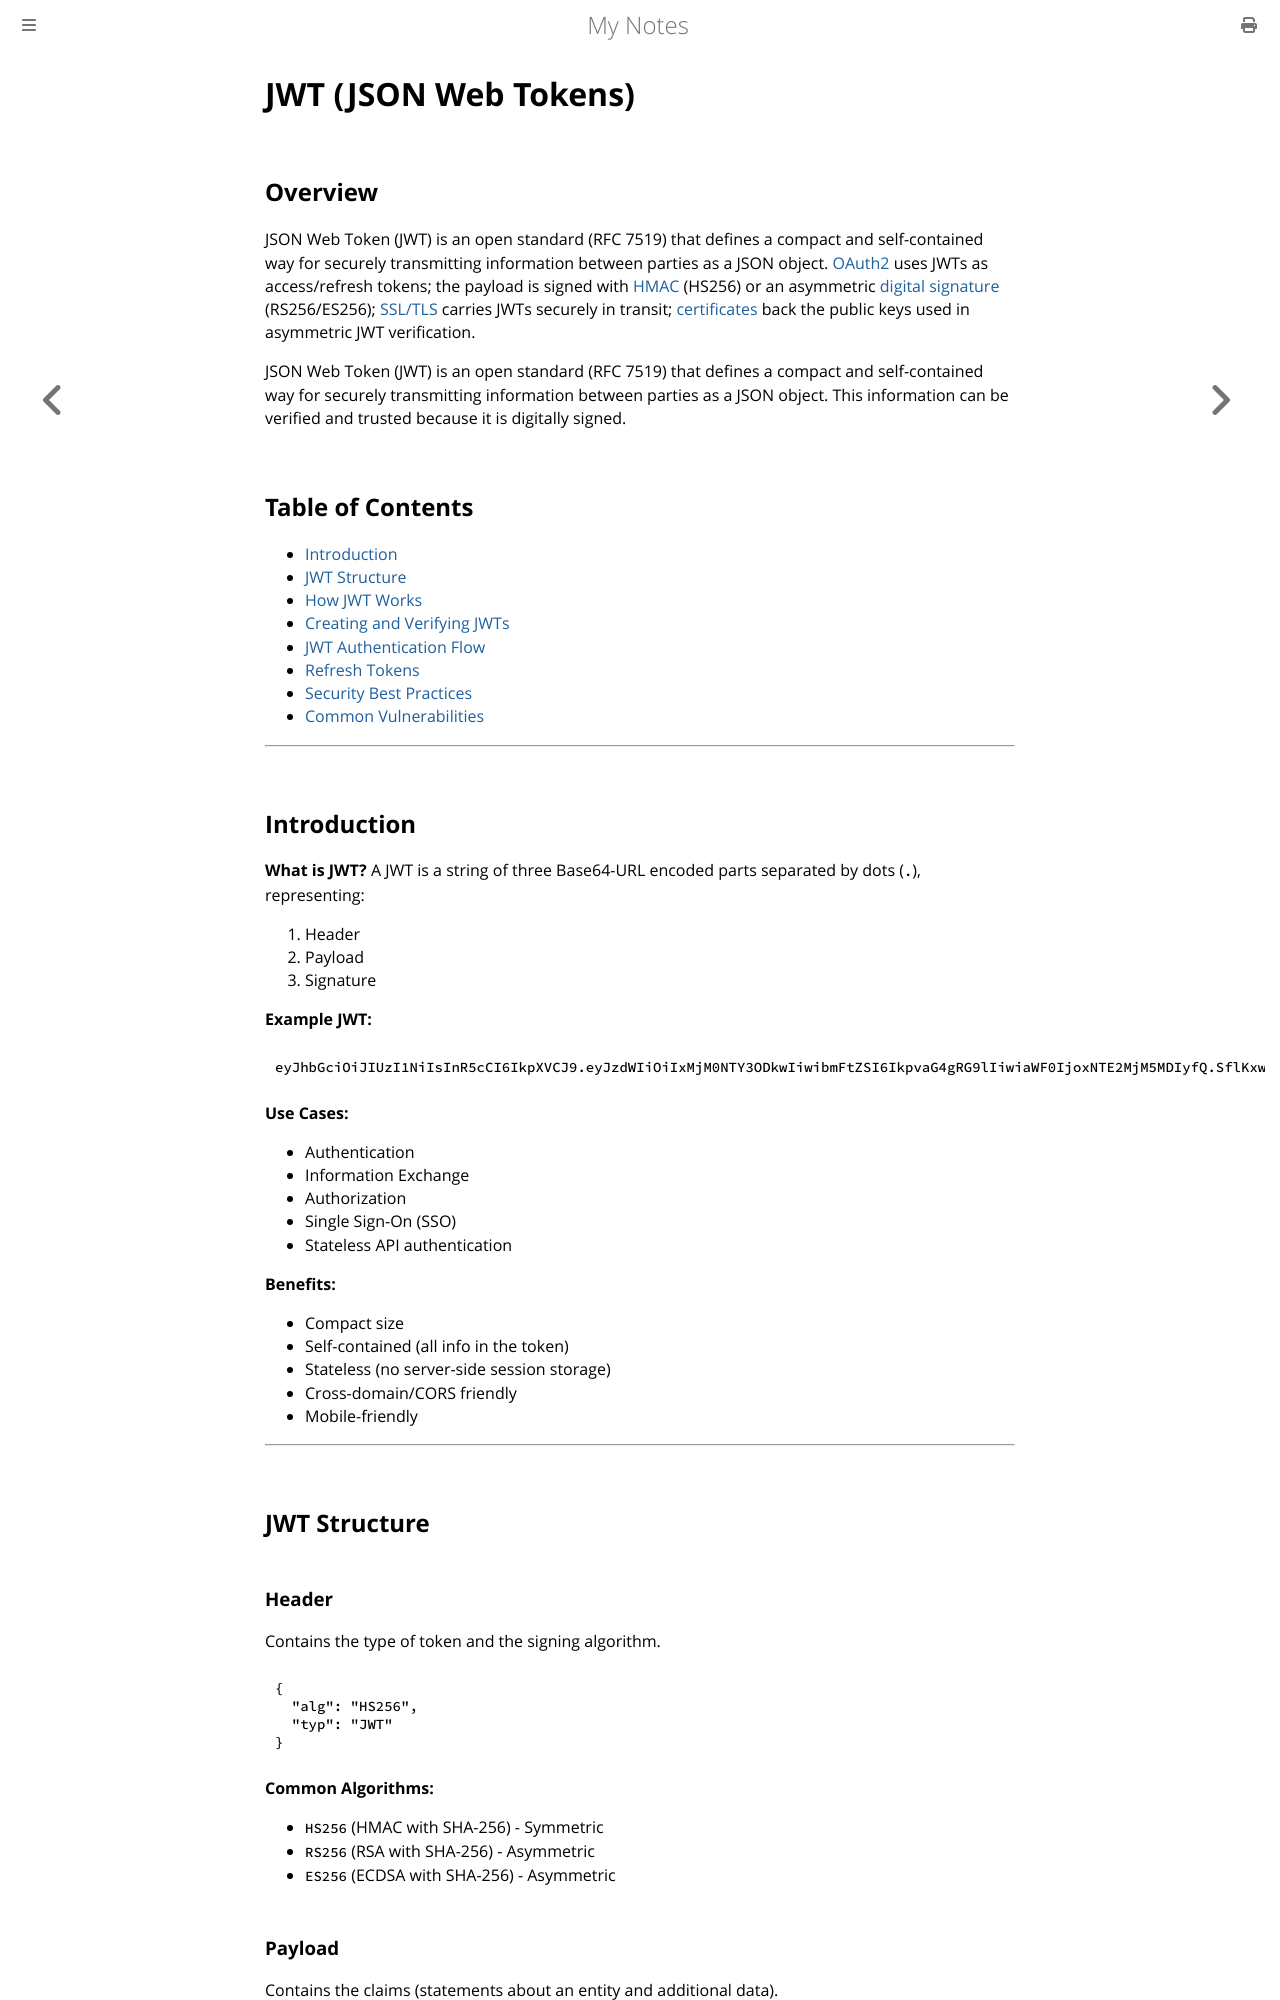

repository: paritystack/notes · page: security/jwt.html · generator: mdbook

# JWT (JSON Web Tokens)

## Overview

JSON Web Token (JWT) is an open standard (RFC 7519) that defines a compact and self-contained way for securely transmitting information between parties as a JSON object. [OAuth2](oauth2.md) uses JWTs as access/refresh tokens; the payload is signed with [HMAC](hmac.md) (HS256) or an asymmetric [digital signature](digital_signatures.md) (RS256/ES256); [SSL/TLS](ssl_tls.md) carries JWTs securely in transit; [certificates](certificates.md) back the public keys used in asymmetric JWT verification.

JSON Web Token (JWT) is an open standard (RFC 7519) that defines a compact and self-contained way for securely transmitting information between parties as a JSON object. This information can be verified and trusted because it is digitally signed.

## Table of Contents
- [Introduction](#introduction)
- [JWT Structure](#jwt-structure)
- [How JWT Works](#how-jwt-works)
- [Creating and Verifying JWTs](#creating-and-verifying-jwts)
- [JWT Authentication Flow](#jwt-authentication-flow)
- [Refresh Tokens](#refresh-tokens)
- [Security Best Practices](#security-best-practices)
- [Common Vulnerabilities](#common-vulnerabilities)

---

## Introduction

**What is JWT?**
A JWT is a string of three Base64-URL encoded parts separated by dots (`.`), representing:
1. Header
2. Payload
3. Signature

**Example JWT:**
```
eyJhbGciOiJIUzI1NiIsInR5cCI6IkpXVCJ9.eyJzdWIiOiIxMjM0NTY3ODkwIiwibmFtZSI6IkpvaG4gRG9lIiwiaWF0IjoxNTE2MjM5MDIyfQ.SflKxwRJSMeKKF2QT4fwpMeJf36POk6yJV_adQssw5c
```

**Use Cases:**
- Authentication
- Information Exchange
- Authorization
- Single Sign-On (SSO)
- Stateless API authentication

**Benefits:**
- Compact size
- Self-contained (all info in the token)
- Stateless (no server-side session storage)
- Cross-domain/CORS friendly
- Mobile-friendly

---

## JWT Structure

### Header

Contains the type of token and the signing algorithm.

```json
{
  "alg": "HS256",
  "typ": "JWT"
}
```

**Common Algorithms:**
- `HS256` (HMAC with SHA-256) - Symmetric
- `RS256` (RSA with SHA-256) - Asymmetric
- `ES256` (ECDSA with SHA-256) - Asymmetric
